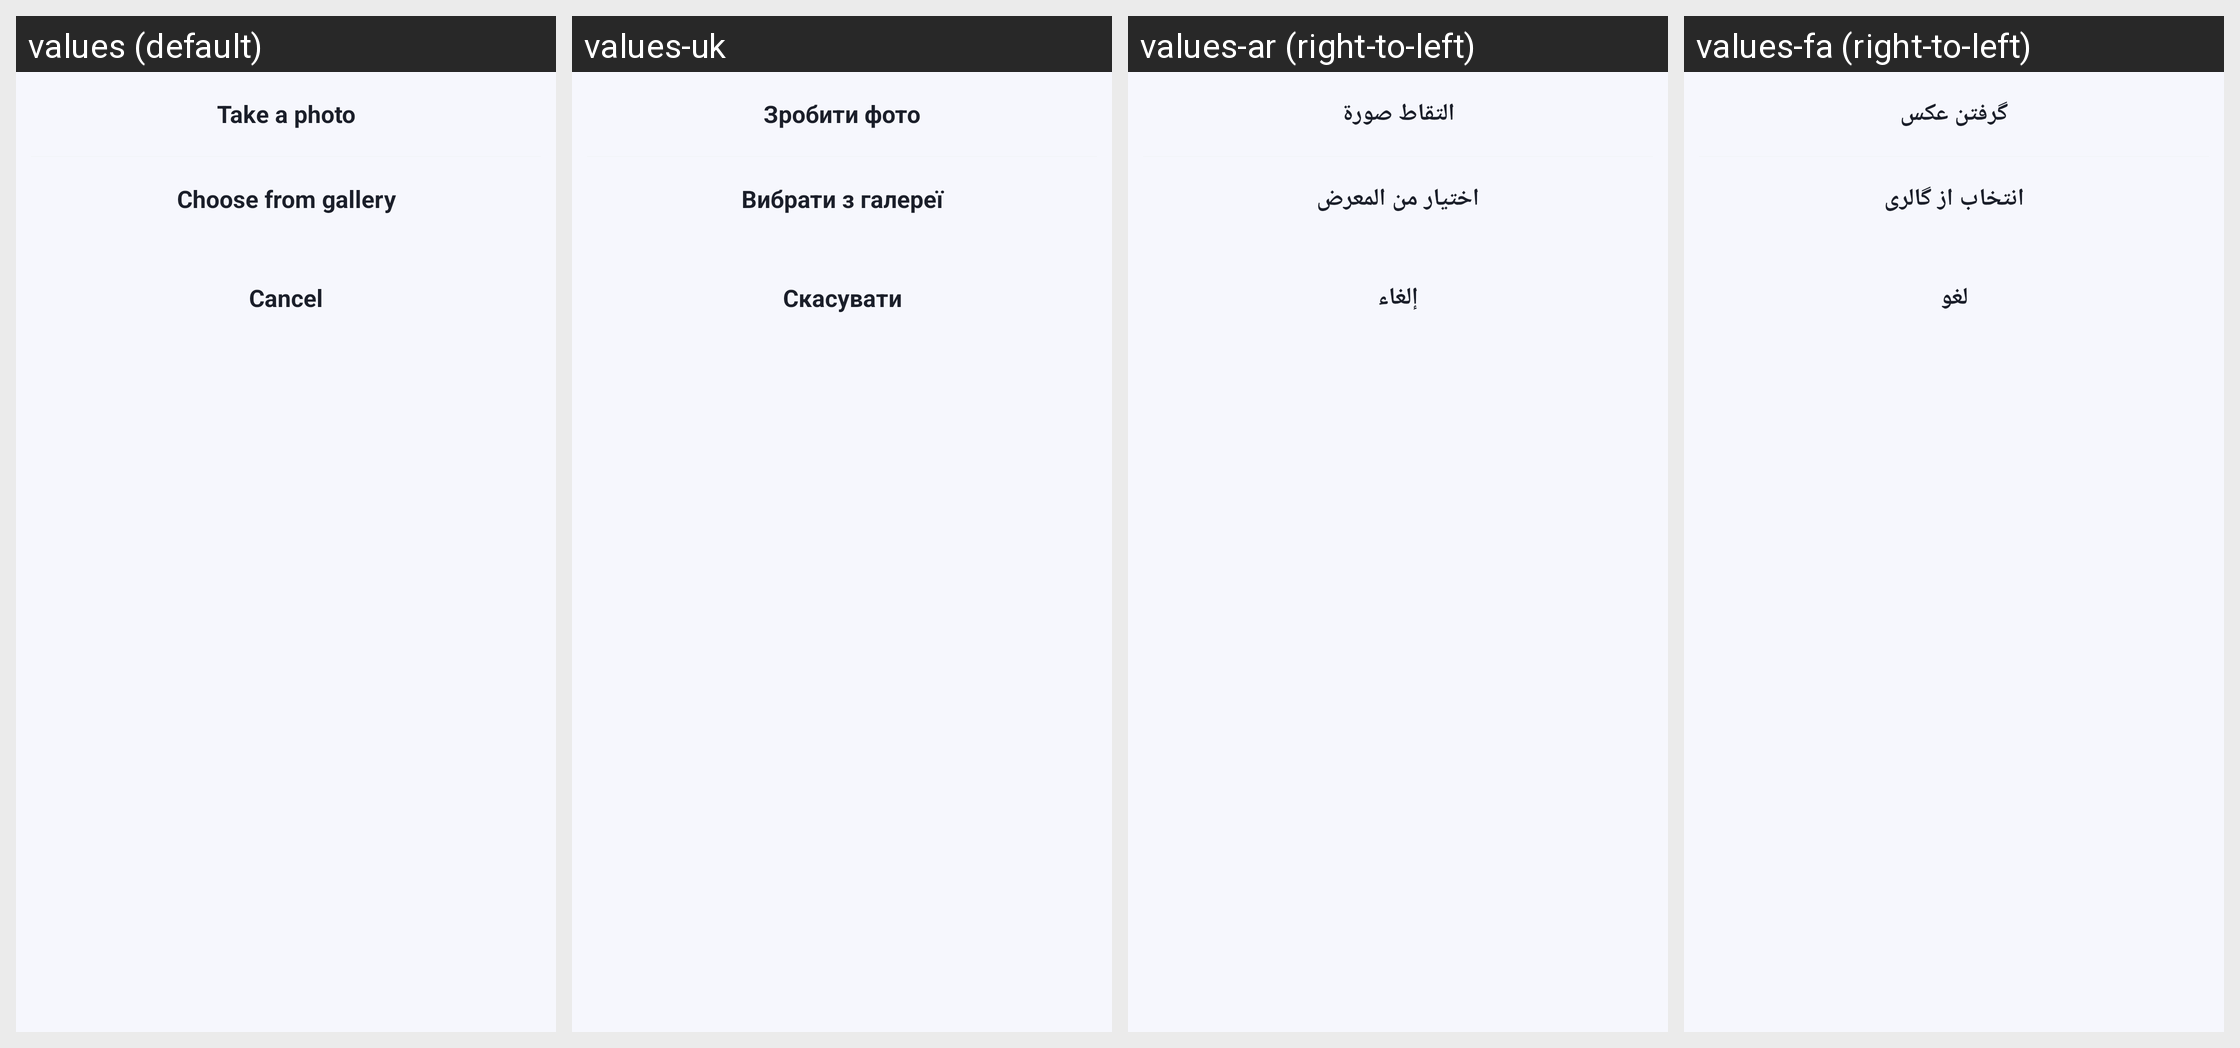

For this localized Android screen grid, give each drawn string resource with its value in every locale shown.
Android screen res/layout/sheet_image_source.xml rendered under 4 locales, left to right: values (default), values-uk, values-ar (right-to-left), values-fa (right-to-left). Device: Nexus 5 (rendered at 1080×1920; each locale shown at half size, 540×960, under a caption strip naming it); theme Theme.DocReader.
Other locales in the repository, not shown: values-de, values-es, values-fr, values-in, values-it, values-ja, values-ko, values-ms, values-pl, values-pt, values-ru, values-th, values-tl, values-tr, values-ur, values-uz, values-vi, values-zh-rCN, values-zh-rTW.
Strings drawn on this screen, with the default value and each locale's value (text and hints the layout hard-codes, and strings that could not be matched under every locale, appear in the picture but are not listed):

take_a_photo
  values: Take a photo
  values-uk: Зробити фото
  values-ar: التقاط صورة
  values-fa: گرفتن عکس

choose_from_gallery
  values: Choose from gallery
  values-uk: Вибрати з галереї
  values-ar: اختيار من المعرض
  values-fa: انتخاب از گالری

cancel
  values: Cancel
  values-uk: Скасувати
  values-ar: إلغاء
  values-fa: لغو
